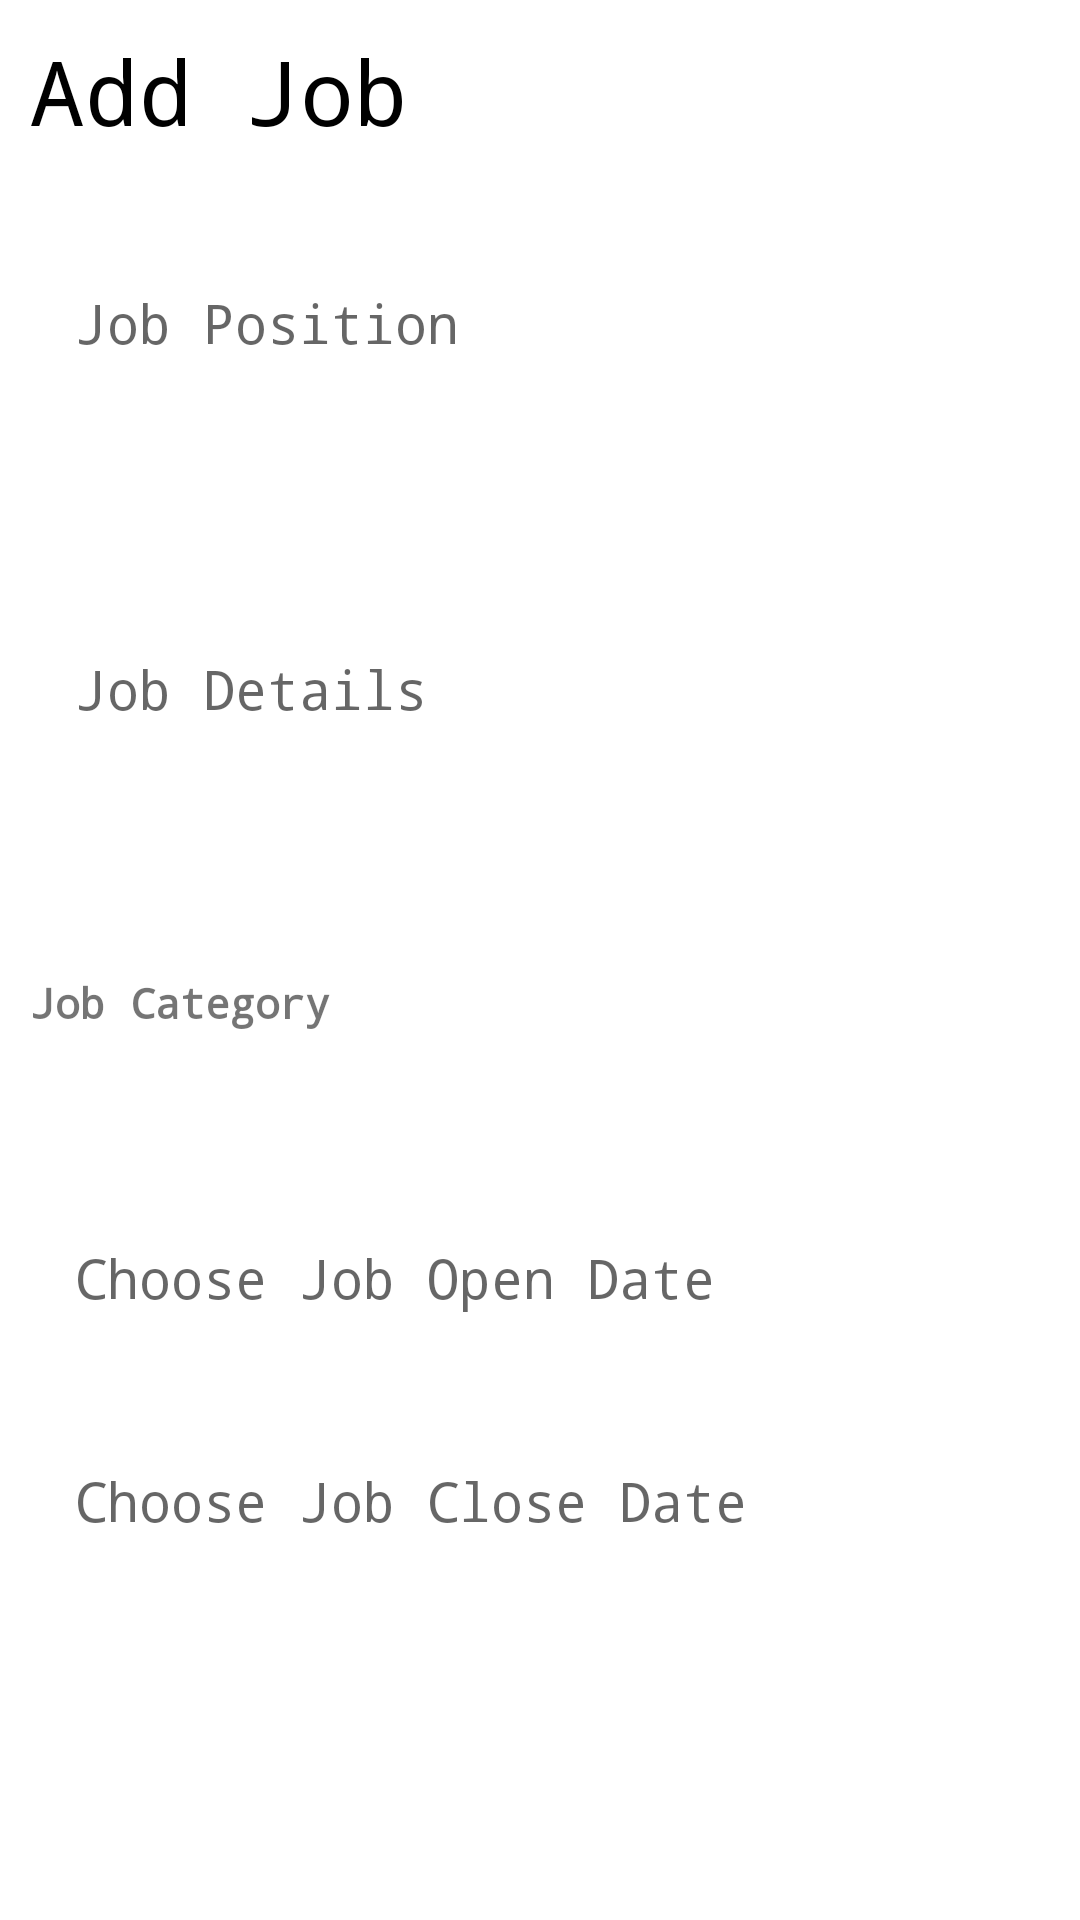

Android layout source for this screen:
<!-- AndroidManifest.xml: application theme SplashTheme -->
<!-- res/layout/activity_add_job.xml -->
<?xml version="1.0" encoding="utf-8"?>
<LinearLayout xmlns:android="http://schemas.android.com/apk/res/android"
    xmlns:app="http://schemas.android.com/apk/res-auto"
    xmlns:tools="http://schemas.android.com/tools"
    android:layout_width="match_parent"
    android:layout_height="match_parent"
    android:orientation="vertical"
    android:background="@color/colorWhite"
    >

    <ScrollView
        android:layout_width="match_parent"
        android:layout_height="wrap_content">

        <LinearLayout
            android:layout_width="match_parent"
            android:layout_height="wrap_content"
            android:padding="10dp"
            android:orientation="vertical" >

            <TextView
                android:layout_width="match_parent"
                android:layout_height="wrap_content"
                android:text="Add Job"
                android:textColor="@color/colorBlack"
                android:textSize="30dp" />

            <EditText
                android:id="@+id/jobPos"
                android:layout_marginTop="30dp"
                android:layout_width="match_parent"
                android:layout_height="wrap_content"
                android:ems="10"
                android:padding="15dp"
                android:background="@drawable/textboxcornerblack"
                android:hint="Job Position"
                android:inputType="textPersonName" />

            <EditText
                android:id="@+id/jobDetail"
                android:layout_marginTop="20dp"
                android:layout_width="match_parent"
                android:layout_height="wrap_content"
                android:ems="10"
                android:padding="15dp"
                android:isScrollContainer="true"
                android:minHeight="150dp"
                android:background="@drawable/textboxcornerblack"
                android:hint="Job Details"
                android:inputType="text|textMultiLine" />

            <TextView

                android:layout_marginTop="20dp"
                android:layout_width="match_parent"
                android:layout_height="wrap_content"
                android:textStyle="bold"
                android:text="Job Category" />

            <Spinner
                android:id="@+id/spinner"
                android:layout_marginTop="5dp"
                android:background="@drawable/textboxcornerblack"
                android:padding="15dp"
                android:layout_width="match_parent"
                android:layout_height="wrap_content" />

            <EditText
                android:id="@+id/chooseOpenDate"
                android:layout_marginTop="20dp"
                android:layout_width="match_parent"
                android:layout_height="wrap_content"
                android:ems="10"
                android:padding="15dp"
                android:background="@drawable/textboxcornerblack"
                android:hint="Choose Job Open Date"
                android:inputType="date" />

            <EditText
                android:id="@+id/chooseCloseDate"
                android:layout_marginTop="20dp"
                android:layout_width="match_parent"
                android:layout_height="wrap_content"
                android:ems="10"
                android:padding="15dp"
                android:background="@drawable/textboxcornerblack"
                android:hint="Choose Job Close Date"
                android:inputType="date" />

        </LinearLayout>
    </ScrollView>

    <LinearLayout
        android:layout_width="match_parent"
        android:layout_height="match_parent"
        android:gravity="bottom"
        android:padding="10dp"
        android:orientation="vertical">

        <Button
            android:id="@+id/addJobBtn"
            android:layout_width="match_parent"
            android:layout_height="wrap_content"
            android:layout_gravity="bottom"
            android:layout_marginBottom="10dp"
            android:textColor="@color/colorWhite"
            android:background="@drawable/buttoncornerblack"
            android:text="Add Job" />
    </LinearLayout>

</LinearLayout>
<!-- resources referenced by this layout -->
<resources>
  <color name="colorBlack">#000000</color>
  <color name="colorWhite">#ffffff</color>
  <style name="SplashTheme" parent="Theme.AppCompat.Light.NoActionBar">
          <item name="android:windowBackground">@drawable/background_splash</item>
          <item name="android:typeface">monospace</item>
      </style>
  <!-- drawable background_splash (drawable) -->
  <?xml version="1.0" encoding="utf-8"?>
  <layer-list xmlns:android="http://schemas.android.com/apk/res/android" android:opacity="opaque">
  
      <item
          android:drawable="@drawable/gradientbg45virc"/>
  
      <item>
          <bitmap
              android:gravity="center"
              android:src="@drawable/ic_launcher"/>
      </item>
  
  </layer-list>
</resources>
